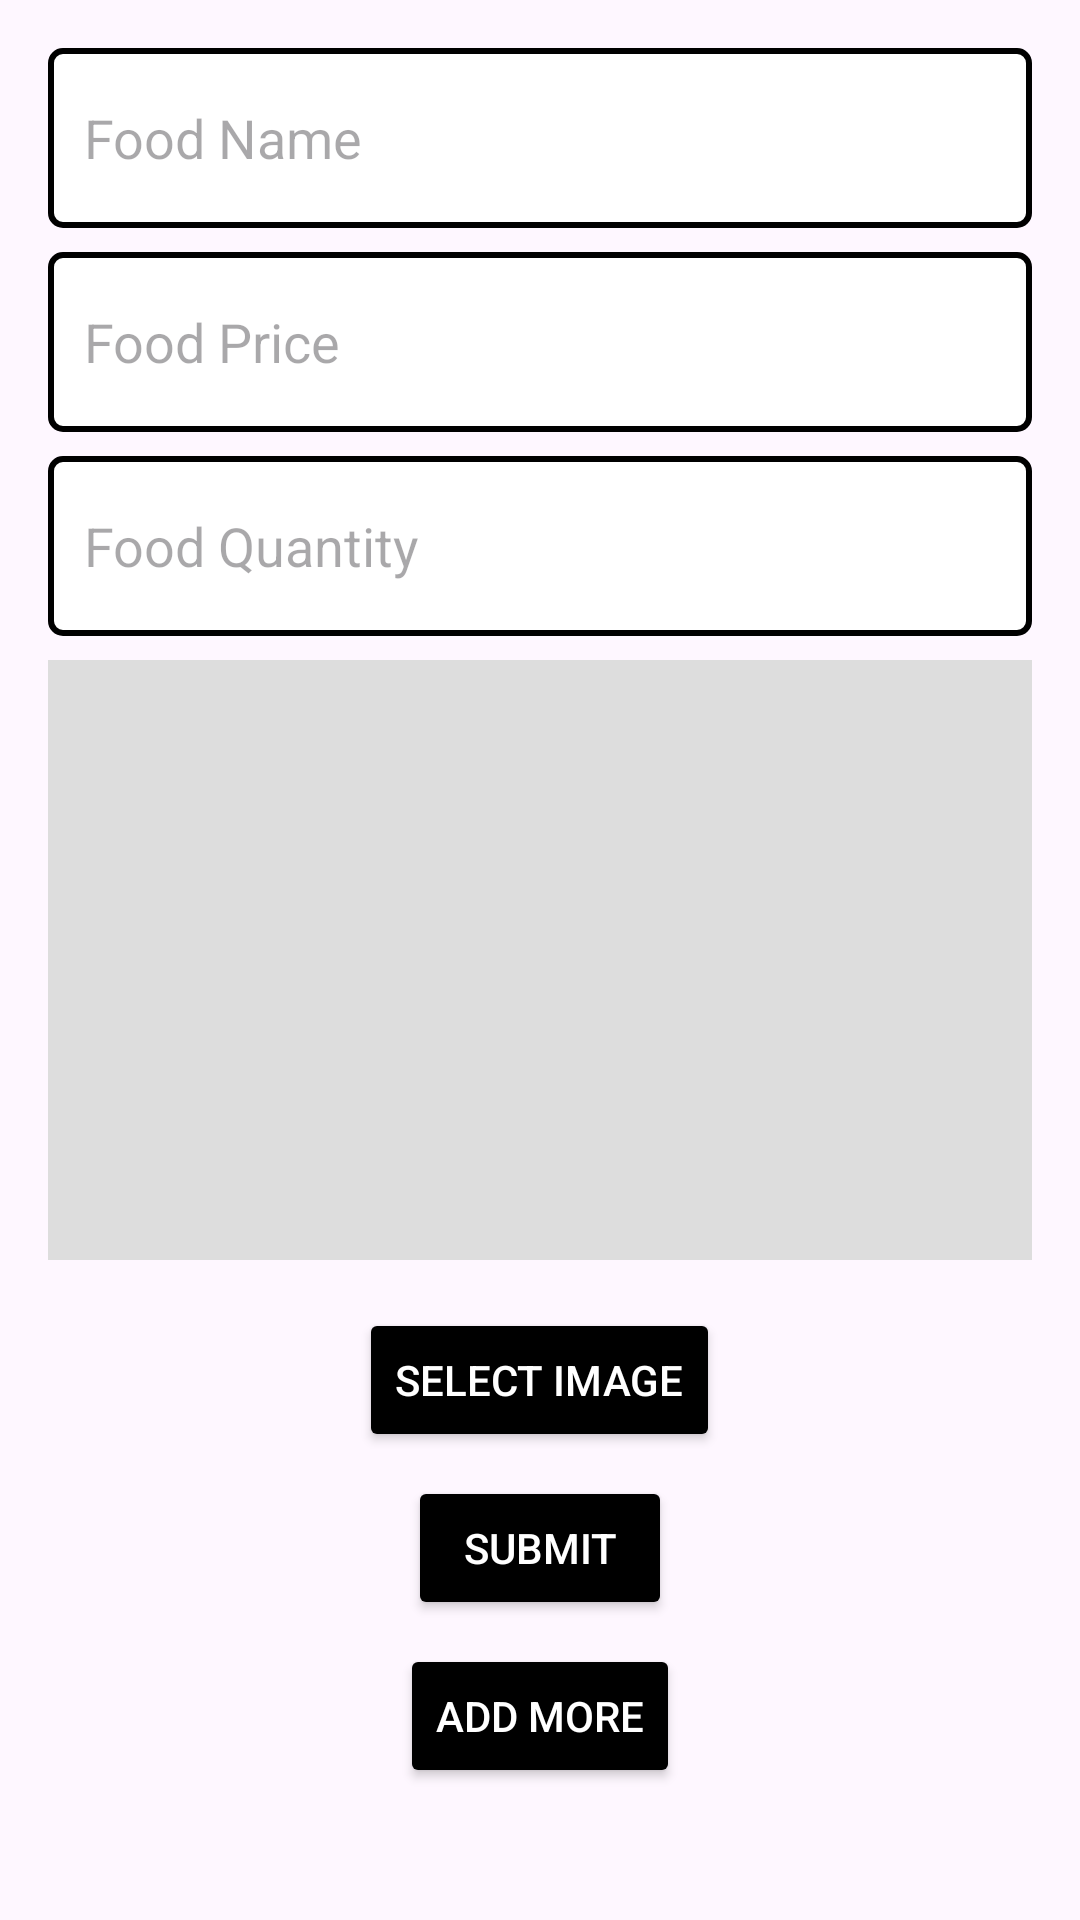

Android layout source for this screen:
<!-- AndroidManifest.xml: application theme Theme.Resturent -->
<!-- res/layout/activity_add_food.xml -->
<LinearLayout
    xmlns:android="http://schemas.android.com/apk/res/android"
    android:layout_width="match_parent"
    android:layout_height="match_parent"
    android:orientation="vertical"
    android:padding="16dp"
    android:gravity="center">

    
    <EditText
        android:id="@+id/editTextFoodName"
        android:layout_width="match_parent"
        android:layout_height="60dp"
        android:hint="Food Name"
        android:background="@drawable/edittext_border"
        android:padding="12dp" />

    <EditText
        android:id="@+id/editTextFoodPrice"
        android:layout_width="match_parent"
        android:layout_height="60dp"
        android:hint="Food Price"
        android:background="@drawable/edittext_border"
        android:padding="12dp"
        android:layout_marginTop="8dp" />

    <EditText
        android:id="@+id/editTextFoodQuantity"
        android:layout_width="match_parent"
        android:layout_height="60dp"
        android:hint="Food Quantity"
        android:background="@drawable/edittext_border"
        android:padding="12dp"
        android:layout_marginTop="8dp" />

    
    <ImageView
        android:id="@+id/imageViewFood"
        android:layout_width="match_parent"
        android:layout_height="200dp"
        android:contentDescription="Selected food image"
        android:scaleType="centerCrop"
        android:layout_marginTop="8dp"
        android:background="#DDDDDD" />

    
    <LinearLayout
        android:layout_width="match_parent"
        android:layout_height="wrap_content"
        android:orientation="vertical"
        android:gravity="center_horizontal"
        android:layout_marginTop="16dp">

        <Button
            android:id="@+id/selectImageButton"
            android:layout_width="wrap_content"
            android:layout_height="wrap_content"
            android:text="Select Image"
            android:layout_marginBottom="8dp"
            android:backgroundTint="#000000"
            android:textColor="#FFFFFF" />

        <Button
            android:id="@+id/submitButton"
            android:layout_width="wrap_content"
            android:layout_height="wrap_content"
            android:text="Submit"
            android:layout_marginBottom="8dp"
            android:backgroundTint="#000000"
            android:textColor="#FFFFFF" />

        <Button
            android:id="@+id/addMoreButton"
            android:layout_width="wrap_content"
            android:layout_height="wrap_content"
            android:text="Add More"
            android:layout_marginBottom="8dp"
            android:backgroundTint="#000000"
            android:textColor="#FFFFFF" />

        <Button
            android:id="@+id/adminHomeButton"
            android:layout_width="wrap_content"
            android:layout_height="wrap_content"
            android:text="Admin Home"
            android:layout_marginBottom="8dp"
            android:backgroundTint="#000000"
            android:textColor="#FFFFFF" />
        <Button
            android:id="@+id/updateFood"
            android:layout_width="wrap_content"
            android:layout_height="wrap_content"
            android:text="update price/quantity"
            android:layout_marginBottom="8dp"
            android:backgroundTint="#000000"
            android:textColor="#FFFFFF" />
    </LinearLayout>

</LinearLayout>
<!-- resources referenced by this layout -->
<resources>
  <!-- drawable edittext_border (drawable) -->
  <shape xmlns:android="http://schemas.android.com/apk/res/android">
      <solid android:color="#FFFFFF" />
      <stroke
          android:width="2dp"
          android:color="#000000" />
      <corners android:radius="4dp" />
  </shape>
  <style name="Theme.Resturent" parent="Base.Theme.Resturent" />
  <style name="Base.Theme.Resturent" parent="Theme.Material3.DayNight.NoActionBar">
          
          
      </style>
</resources>
